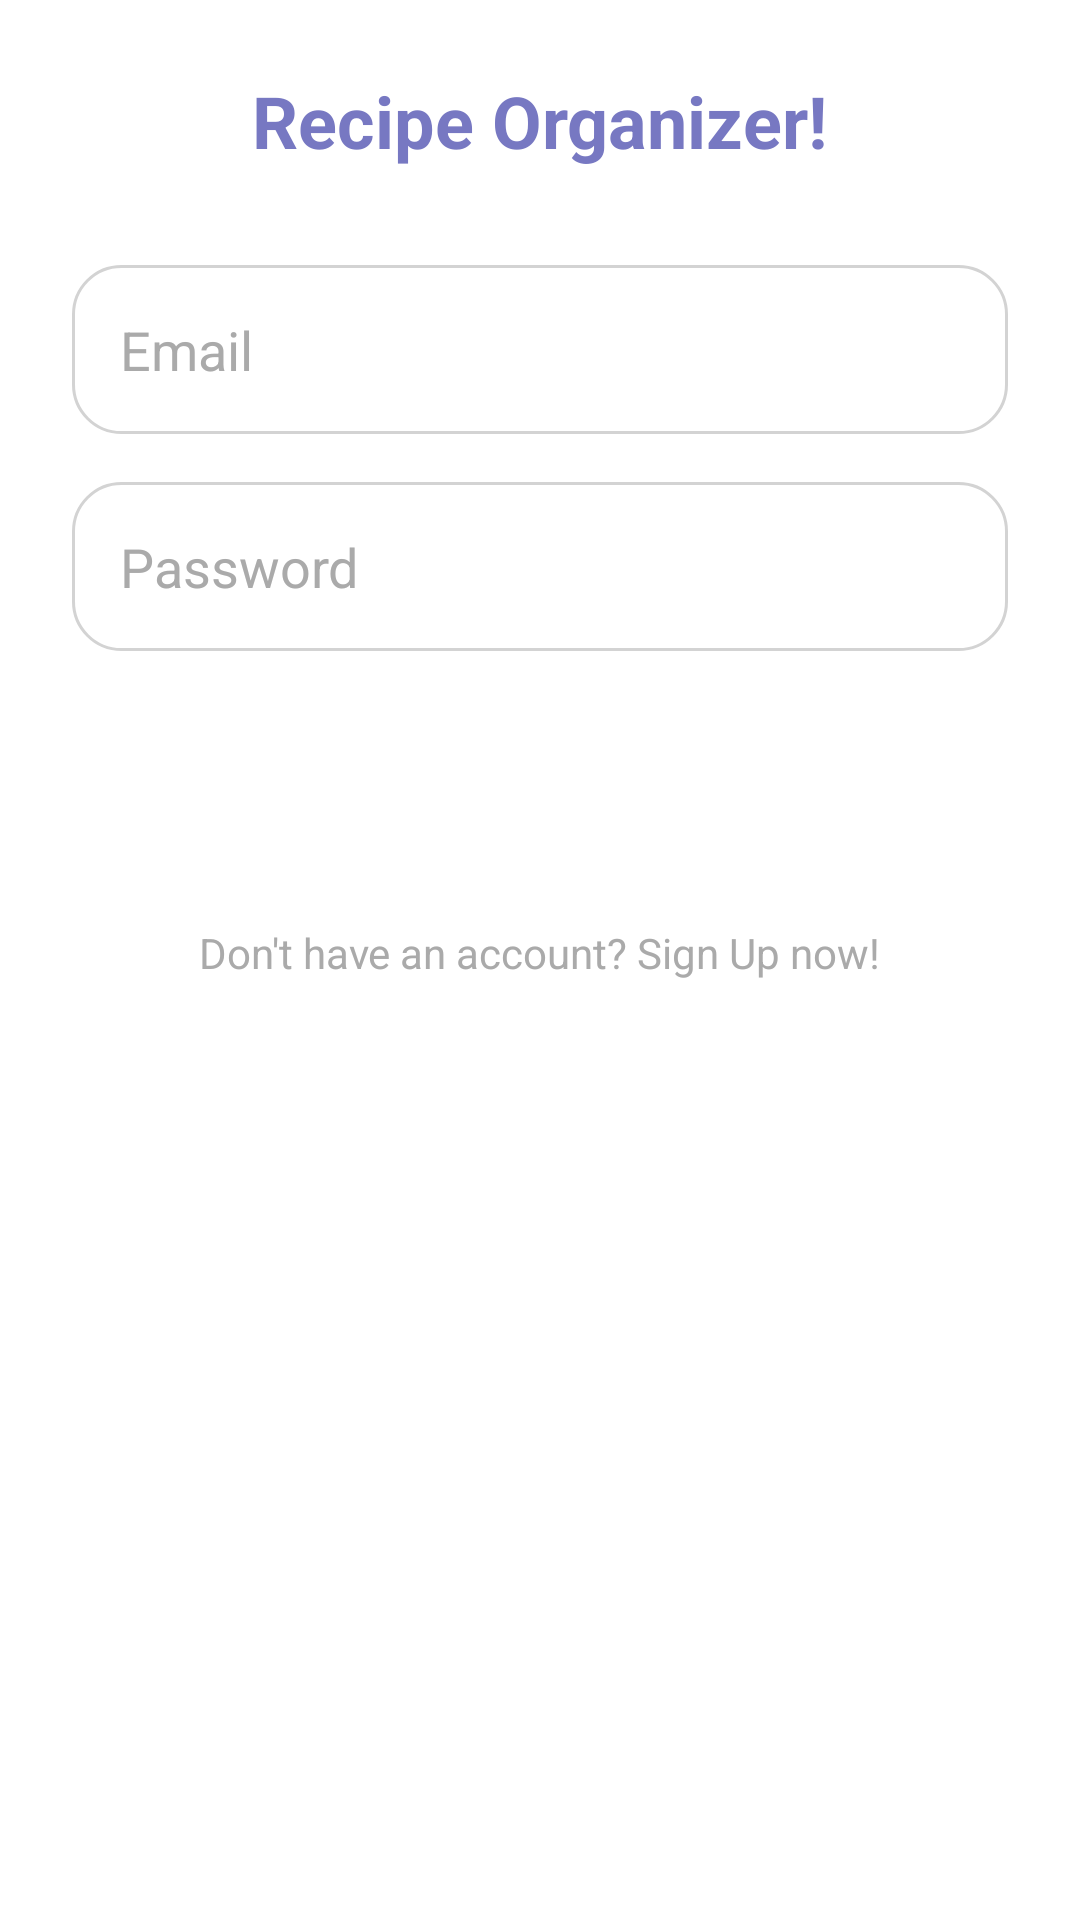

The Android layout XML behind this screen, and the referenced resources:
<!-- AndroidManifest.xml: application theme Theme.RecipeOrganizer -->
<!-- res/layout/activity_login.xml -->
<?xml version="1.0" encoding="utf-8"?>
<LinearLayout xmlns:android="http://schemas.android.com/apk/res/android"
    android:layout_width="match_parent"
    android:layout_height="match_parent"
    android:orientation="vertical"
    android:padding="24dp">

    <TextView
        android:layout_width="wrap_content"
        android:layout_height="wrap_content"
        android:text="@string/recipe_organizer"
        android:textSize="24sp"
        android:textStyle="bold"
        android:layout_gravity="center"
        android:layout_marginBottom="32dp"
        android:textColor="@color/colorPrimary"/>

    <EditText
        android:id="@+id/emailEditText"
        android:layout_width="match_parent"
        android:layout_height="wrap_content"
        android:hint="@string/email_hint"
        android:background="@drawable/rounded_edit_text"
        android:padding="16dp"
        android:textColorHint="@android:color/darker_gray"
        android:textColor="@android:color/darker_gray"/>

    <EditText
        android:id="@+id/passwordEditText"
        android:layout_width="match_parent"
        android:layout_height="wrap_content"
        android:hint="@string/password_hint"
        android:inputType="textPassword"
        android:background="@drawable/rounded_edit_text"
        android:padding="16dp"
        android:layout_marginTop="16dp"
        android:textColorHint="@android:color/darker_gray"
        android:textColor="@android:color/darker_gray"/>

    <Button
        android:id="@+id/loginButton"
        android:layout_width="match_parent"
        android:layout_height="wrap_content"
        android:text="@string/login_button_text"
        android:layout_marginTop="24dp"
        android:background="@drawable/rounded_button"
        android:textColor="@android:color/white"
        android:padding="16dp"/>

    <TextView
        android:layout_width="wrap_content"
        android:layout_height="wrap_content"
        android:text="@string/dont_have_acc"
        android:layout_marginTop="16dp"
        android:textColor="@android:color/darker_gray"
        android:layout_gravity="center"/>

    <Button
        android:id="@+id/signupButton"
        android:layout_width="match_parent"
        android:layout_height="wrap_content"
        android:text="@string/sign_up_button_text"
        android:layout_marginTop="8dp"
        android:background="@drawable/rounded_button"
        android:textColor="@android:color/white"
        android:padding="16dp"/>

</LinearLayout>
<!-- resources referenced by this layout -->
<resources>
  <color name="colorPrimary">#7778C2</color>
  <!-- drawable rounded_edit_text (drawable) -->
  <?xml version="1.0" encoding="utf-8"?>
  <shape xmlns:android="http://schemas.android.com/apk/res/android">
      <solid android:color="#FFFFFF"/>
      <corners android:radius="16dp"/>
      <stroke android:width="1dp" android:color="#d3d3d3"/>
  </shape>
  <string name="dont_have_acc">Don\'t have an account? Sign Up now!</string>
  <string name="email_hint">Email</string>
  <string name="login_button_text">Login</string>
  <string name="password_hint">Password</string>
  <string name="recipe_organizer">Recipe Organizer!</string>
  <string name="sign_up_button_text">Sign Up</string>
  <style name="Theme.RecipeOrganizer" parent="Base.Theme.RecipeOrganizer" />
  <style name="Base.Theme.RecipeOrganizer" parent="Theme.Material3.DayNight.NoActionBar">
          
          
          <item name="android:windowBackground">@color/background_color</item>
      </style>
</resources>
